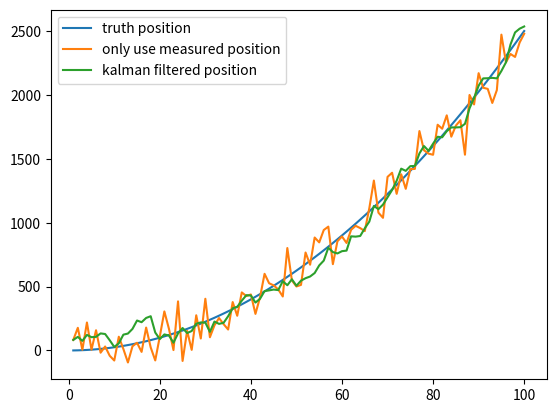

Recreate this plot in Python.
import numpy as np

# 模拟数据
t = np.linspace(1, 100, 100)
a = 0.5
position = (a * t ** 2) / 2

position_noise = position + np.random.normal(0, 120, size=(t.shape[0]))
import matplotlib.pyplot as plt

plt.plot(t, position, label='truth position')
plt.plot(t, position_noise, label='only use measured position')

# 初试的估计导弹的位置就直接用GPS测量的位置
predicts = [position_noise[0]]
position_predict = predicts[0]

predict_var = 0
odo_var = 120 ** 2  # 这是我们自己设定的位置测量仪器的方差，越大则测量值占比越低
v_std = 50  # 测量仪器的方差
for i in range(1, t.shape[0]):
    dv = (position[i] - position[i - 1]) + np.random.normal(0, 50)  # 模拟从IMU读取出的速度
    position_predict = position_predict + dv  # 利用上个时刻的位置和速度预测当前位置
    predict_var += v_std ** 2  # 更新预测数据的方差
    # 下面是Kalman滤波
    position_predict = position_predict * odo_var / (predict_var + odo_var) + position_noise[i] * predict_var / (predict_var + odo_var)
    predict_var = (predict_var * odo_var) / (predict_var + odo_var) ** 2
    predicts.append(position_predict)

plt.plot(t, predicts, label='kalman filtered position')

plt.legend()
plt.show()




